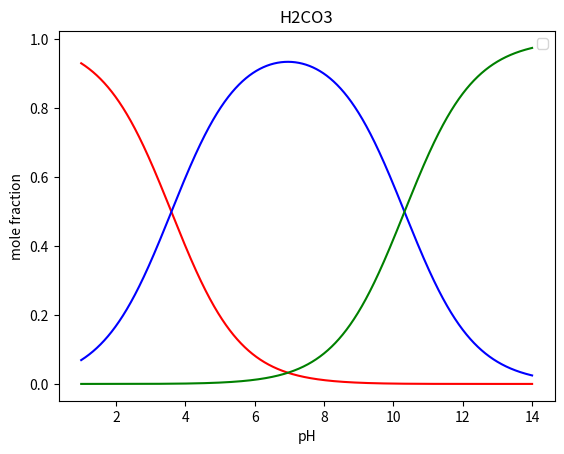

This figure's Python source:
import numpy as np
import matplotlib.pyplot as plt

Ka1 = np.exp(-3.6)
Ka2 = np.exp(-10.32)

pH = np.arange(1, 14, 0.001)
a_H2A = ((np.exp(-pH))**2) / (((np.exp(-pH))**2) + (np.exp(-pH)*Ka1) + (Ka1*Ka2))
a_HA = (np.exp(-pH)*Ka1) / (((np.exp(-pH))**2) + (np.exp(-pH)*Ka1) + (Ka1*Ka2))
a_A = (Ka1*Ka2) / (((np.exp(-pH))**2) + (np.exp(-pH)*Ka1) + (Ka1*Ka2))

plt.title("H2CO3")
plt.legend()
plt.xlabel("pH")
plt.ylabel("mole fraction")
plt.plot(pH, a_H2A, 'r', pH, a_HA, 'b', pH, a_A, 'g')
plt.show()